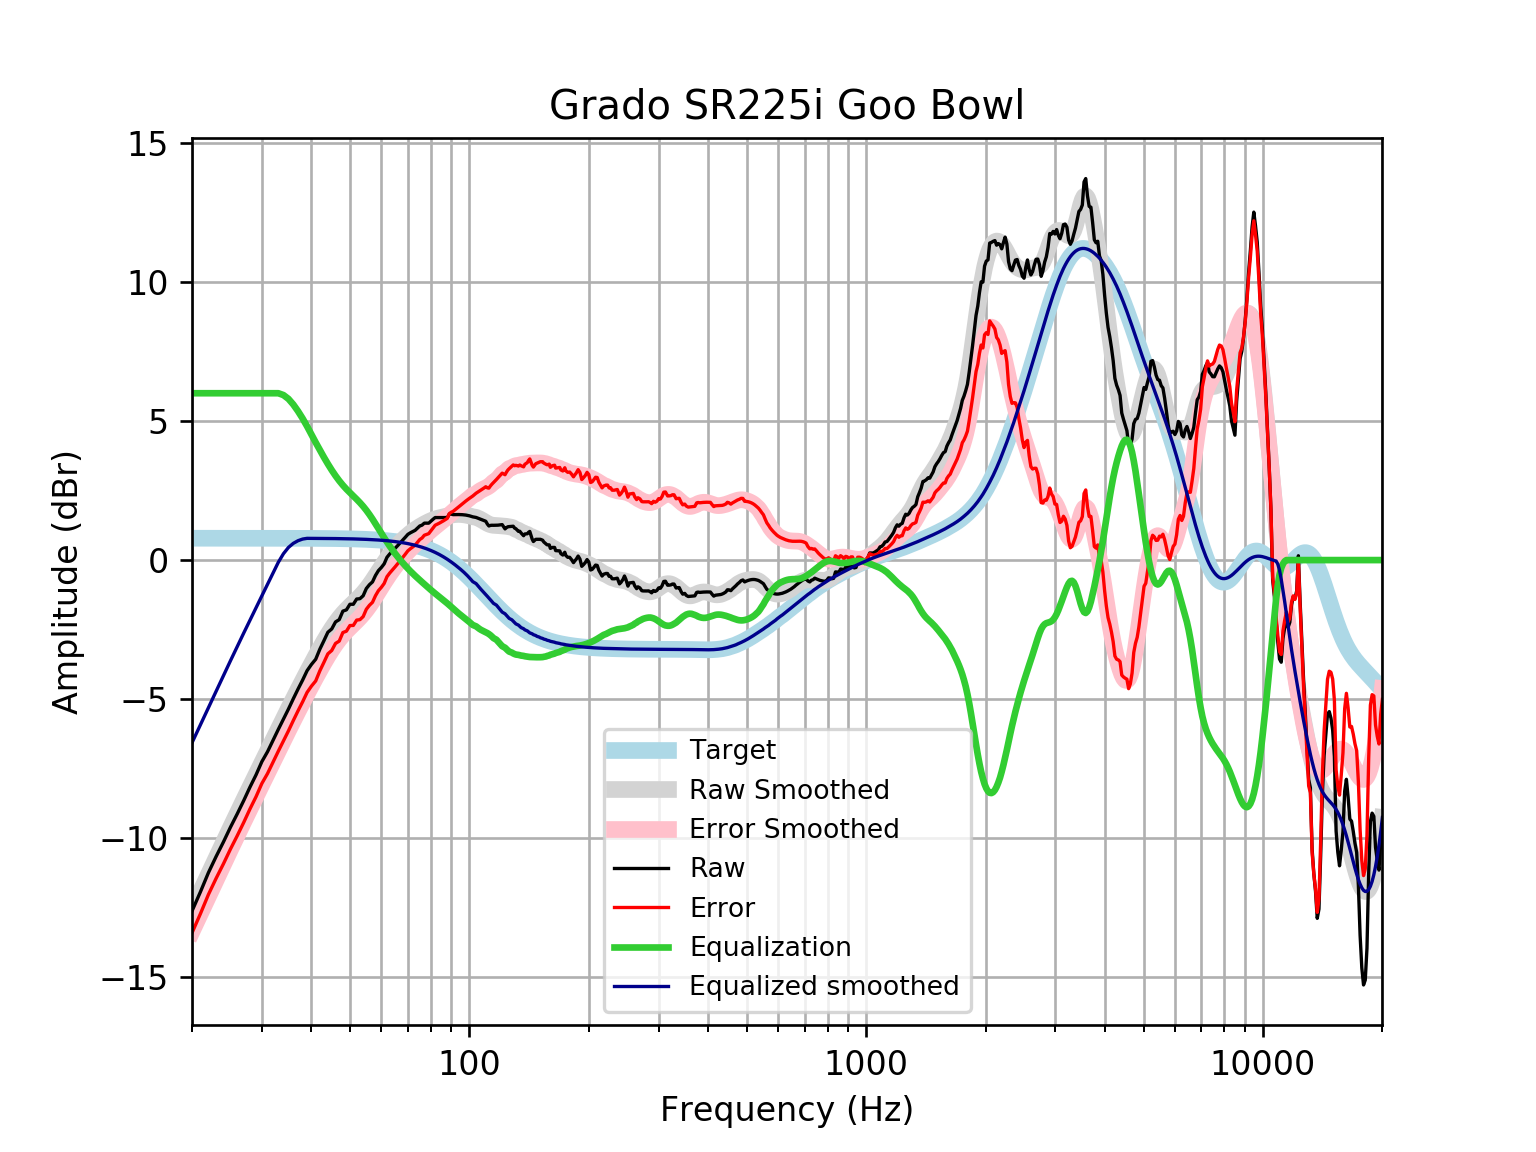

Data behind this chart, as committed beside it:
frequency, raw, error, smoothed, error_smoothed, equalization, equalized_raw, equalized_smoothed, target
20, -12.62, -13.41, -12.57, -13.36, 6, -6.621, -6.57, 0.7859
21, -11.93, -12.72, -11.93, -12.71, 6.0, -5.933, -5.927, 0.7859
22, -11.24, -12.03, -11.31, -12.1, 6, -5.241, -5.311, 0.7858
23, -10.66, -11.45, -10.72, -11.51, 6, -4.662, -4.721, 0.7858
24, -10.14, -10.92, -10.16, -10.94, 6, -4.138, -4.157, 0.7858
25, -9.607, -10.39, -9.62, -10.41, 6.0, -3.607, -3.62, 0.7857
26, -9.128, -9.914, -9.11, -9.896, 6.0, -3.128, -3.11, 0.7857
27, -8.649, -9.434, -8.624, -9.41, 6.0, -2.649, -2.624, 0.7856
28, -8.163, -8.948, -8.16, -8.945, 6.0, -2.163, -2.16, 0.7855
29, -7.724, -8.51, -7.714, -8.5, 6, -1.724, -1.714, 0.7854
30, -7.247, -8.032, -7.285, -8.07, 6, -1.247, -1.285, 0.7852
31, -6.892, -7.677, -6.871, -7.656, 6, -0.8919, -0.8705, 0.785
32, -6.481, -7.266, -6.469, -7.254, 6.0, -0.4812, -0.4692, 0.7848
33, -6.089, -6.874, -6.081, -6.865, 6.0, -0.0894, -0.08064, 0.7846
34, -5.715, -6.5, -5.705, -6.489, 5.934, 0.2188, 0.2291, 0.7843
35, -5.358, -6.142, -5.343, -6.126, 5.797, 0.4392, 0.4545, 0.7839
36, -4.987, -5.771, -4.994, -5.777, 5.595, 0.6081, 0.6016, 0.7835
37, -4.639, -5.422, -4.659, -5.442, 5.355, 0.7162, 0.6966, 0.783
38, -4.315, -5.098, -4.337, -5.119, 5.093, 0.7775, 0.7559, 0.7824
39, -3.977, -4.758, -4.028, -4.81, 4.81, 0.8335, 0.7818, 0.7818
40, -3.751, -4.532, -3.732, -4.513, 4.513, 0.7619, 0.781, 0.781
41, -3.566, -4.346, -3.448, -4.228, 4.228, 0.6623, 0.7801, 0.7801
42, -3.202, -3.981, -3.177, -3.956, 3.956, 0.7541, 0.7791, 0.7791
43, -2.9, -3.678, -2.921, -3.699, 3.699, 0.7989, 0.778, 0.7779
44, -2.595, -3.371, -2.68, -3.457, 3.457, 0.8624, 0.7766, 0.7766
45, -2.476, -3.251, -2.459, -3.234, 3.234, 0.7581, 0.7752, 0.7751
46, -2.223, -2.997, -2.259, -3.032, 3.032, 0.8092, 0.7735, 0.7734
47, -2.141, -2.913, -2.081, -2.852, 2.852, 0.7109, 0.7715, 0.7715
48, -1.836, -2.605, -1.923, -2.693, 2.693, 0.8567, 0.7694, 0.7694
49, -1.79, -2.557, -1.785, -2.552, 2.552, 0.7615, 0.767, 0.767
50, -1.589, -2.353, -1.66, -2.424, 2.424, 0.8353, 0.7643, 0.7642
51, -1.589, -2.35, -1.543, -2.305, 2.305, 0.7157, 0.7612, 0.7612
52, -1.4, -2.158, -1.429, -2.187, 2.187, 0.7866, 0.7579, 0.7578
53, -1.388, -2.142, -1.31, -2.064, 2.064, 0.6765, 0.7541, 0.7541
54, -1.282, -2.032, -1.183, -1.933, 1.933, 0.6517, 0.7499, 0.7499
55, -1.023, -1.768, -1.046, -1.791, 1.791, 0.7683, 0.7453, 0.7453
56, -0.8849, -1.625, -0.8981, -1.638, 1.638, 0.7534, 0.7402, 0.7401
57, -0.7843, -1.519, -0.7412, -1.476, 1.476, 0.6914, 0.7345, 0.7345
58, -0.5529, -1.281, -0.5787, -1.307, 1.307, 0.7541, 0.7283, 0.7283
59, -0.3782, -1.1, -0.4147, -1.136, 1.136, 0.758, 0.7215, 0.7215
60, -0.2666, -0.9805, -0.2532, -0.9672, 0.9672, 0.7006, 0.714, 0.714
61, -0.1343, -0.8401, -0.09759, -0.8034, 0.8034, 0.6691, 0.7058, 0.7058
62, 0.09966, -0.5972, 0.04957, -0.6473, 0.6473, 0.747, 0.6969, 0.6969
63, 0.2214, -0.4657, 0.1869, -0.5002, 0.5002, 0.7216, 0.6871, 0.6871
64, 0.322, -0.3545, 0.3141, -0.3624, 0.3624, 0.6844, 0.6765, 0.6765
65, 0.4226, -0.2425, 0.4314, -0.2336, 0.2336, 0.6561, 0.665, 0.665
66, 0.5231, -0.1294, 0.5397, -0.1129, 0.1129, 0.636, 0.6525, 0.6525
67, 0.6237, -0.01532, 0.6397, 0.0006815, -0.0006815, 0.623, 0.639, 0.639
68, 0.7243, 0.09984, 0.7323, 0.1078, -0.1078, 0.6164, 0.6244, 0.6244
69, 0.8248, 0.2161, 0.818, 0.2092, -0.2092, 0.6156, 0.6087, 0.6087
70, 0.9254, 0.3336, 0.8971, 0.3053, -0.3053, 0.6201, 0.5918, 0.5918
71, 0.9807, 0.407, 0.97, 0.3963, -0.3963, 0.5843, 0.5736, 0.5736
72, 1.026, 0.4719, 1.037, 0.4827, -0.4827, 0.5433, 0.5541, 0.5541
73, 1.07, 0.5365, 1.098, 0.5648, -0.5648, 0.5051, 0.5333, 0.5333
74, 1.151, 0.6396, 1.154, 0.6433, -0.6433, 0.5073, 0.511, 0.511
75, 1.227, 0.7399, 1.206, 0.7191, -0.7191, 0.5081, 0.4873, 0.4873
76, 1.257, 0.7947, 1.255, 0.7928, -0.7928, 0.464, 0.462, 0.4621
77, 1.328, 0.893, 1.3, 0.8651, -0.8651, 0.4632, 0.4352, 0.4353
78, 1.328, 0.9209, 1.343, 0.9361, -0.9361, 0.3916, 0.4068, 0.4068
79, 1.328, 0.9509, 1.382, 1.006, -1.006, 0.3219, 0.3767, 0.3768
... 553 more rows
